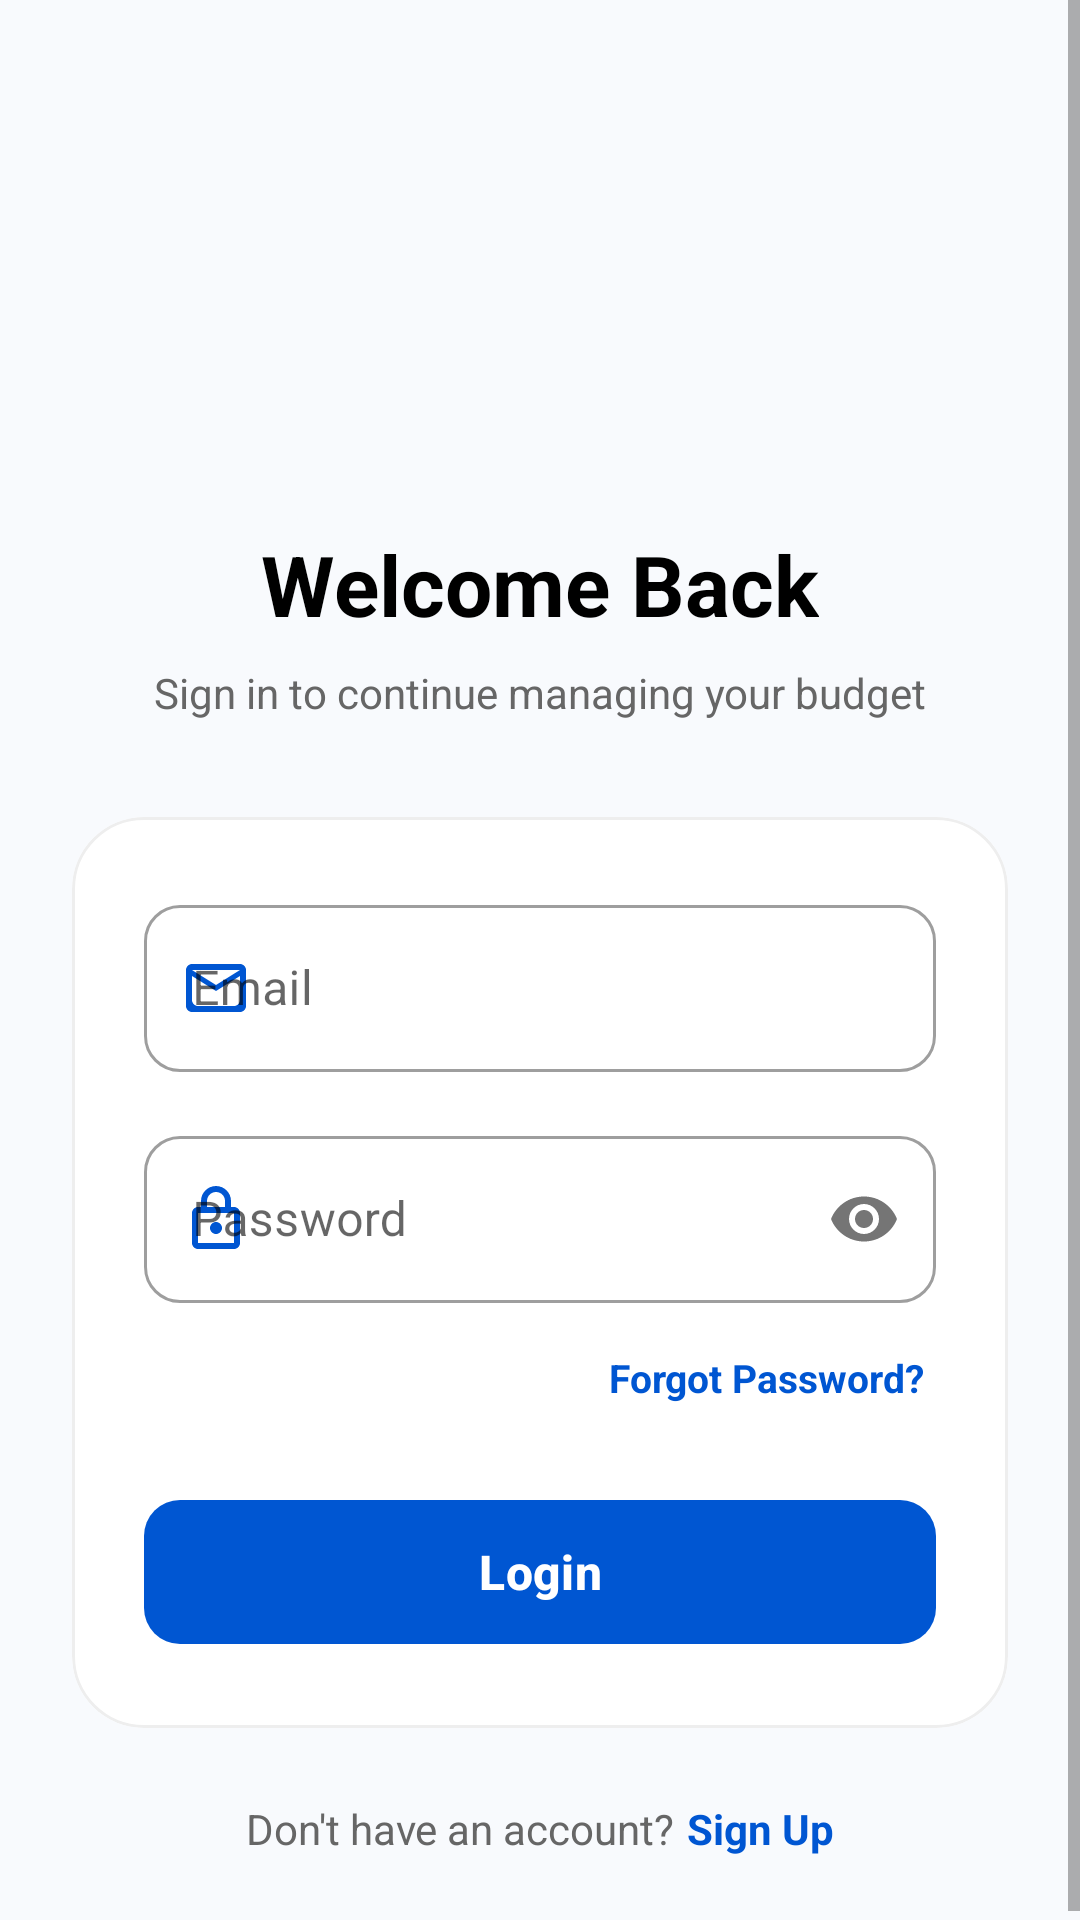

Here is an Android app screen rendered from its layout file. Give the layout XML and the strings, colors and styles it references.
<!-- AndroidManifest.xml: application theme Theme.Budget_App -->
<!-- res/layout/activity_login.xml -->
<?xml version="1.0" encoding="utf-8"?>
<androidx.constraintlayout.widget.ConstraintLayout xmlns:android="http://schemas.android.com/apk/res/android" xmlns:app="http://schemas.android.com/apk/res-auto"
    android:background="?android:attr/windowBackground"
    android:layout_width="match_parent"
    android:layout_height="match_parent">
    <ScrollView
        android:layout_width="match_parent"
        android:layout_height="match_parent"
        android:fillViewport="true">
        <androidx.constraintlayout.widget.ConstraintLayout
            android:padding="24dp"
            android:layout_width="match_parent"
            android:layout_height="wrap_content">
            <ImageView
                android:id="@+id/ivLogo"
                android:layout_width="80dp"
                android:layout_height="80dp"
                android:layout_marginTop="48dp"
                android:src="@drawable/ic_home"
                android:contentDescription="@string/app_logo"
                app:layout_constraintEnd_toEndOf="parent"
                app:layout_constraintStart_toStartOf="parent"
                app:layout_constraintTop_toTopOf="parent"
                app:tint="@color/primary_blue"/>
            <TextView
                android:textSize="28sp"
                android:textStyle="bold"
                android:textColor="?android:attr/textColorPrimary"
                android:id="@+id/tvWelcome"
                android:layout_width="wrap_content"
                android:layout_height="wrap_content"
                android:layout_marginTop="24dp"
                android:text="@string/welcome_back"
                app:layout_constraintEnd_toEndOf="parent"
                app:layout_constraintStart_toStartOf="parent"
                app:layout_constraintTop_toBottomOf="@+id/ivLogo"/>
            <TextView
                android:textSize="14sp"
                android:textColor="?android:attr/textColorSecondary"
                android:id="@+id/tvSubtitle"
                android:layout_width="wrap_content"
                android:layout_height="wrap_content"
                android:layout_marginTop="8dp"
                android:text="@string/login_subtitle"
                app:layout_constraintEnd_toEndOf="parent"
                app:layout_constraintStart_toStartOf="parent"
                app:layout_constraintTop_toBottomOf="@+id/tvWelcome"/>
            <com.google.android.material.card.MaterialCardView
                android:id="@+id/cvLogin"
                android:layout_width="match_parent"
                android:layout_height="wrap_content"
                android:layout_marginTop="32dp"
                app:cardBackgroundColor="?attr/colorSurface"
                app:cardCornerRadius="24dp"
                app:cardElevation="0dp"
                app:layout_constraintTop_toBottomOf="@+id/tvSubtitle"
                app:strokeColor="?attr/strokeColor"
                app:strokeWidth="1dp">
                <LinearLayout
                    android:orientation="vertical"
                    android:padding="24dp"
                    android:layout_width="match_parent"
                    android:layout_height="wrap_content">
                    <com.google.android.material.textfield.TextInputLayout
                        android:id="@+id/tilEmail"
                        android:layout_width="match_parent"
                        android:layout_height="wrap_content"
                        android:hint="@string/email"
                        app:boxCornerRadiusBottomEnd="12dp"
                        app:boxCornerRadiusBottomStart="12dp"
                        app:boxCornerRadiusTopEnd="12dp"
                        app:boxCornerRadiusTopStart="12dp"
                        app:startIconDrawable="@drawable/ic_email"
                        app:startIconTint="@color/primary_blue"
                        style="@style/Widget.MaterialComponents.TextInputLayout.OutlinedBox">
                        <com.google.android.material.textfield.TextInputEditText
                            android:textColor="?android:attr/textColorPrimary"
                            android:id="@+id/loginEmail"
                            android:layout_width="match_parent"
                            android:layout_height="wrap_content"
                            android:inputType="textEmailAddress"/>
                    </com.google.android.material.textfield.TextInputLayout>
                    <com.google.android.material.textfield.TextInputLayout
                        android:id="@+id/tilPassword"
                        android:layout_width="match_parent"
                        android:layout_height="wrap_content"
                        android:layout_marginTop="16dp"
                        android:hint="@string/password"
                        app:boxCornerRadiusBottomEnd="12dp"
                        app:boxCornerRadiusBottomStart="12dp"
                        app:boxCornerRadiusTopEnd="12dp"
                        app:boxCornerRadiusTopStart="12dp"
                        app:passwordToggleEnabled="true"
                        app:startIconDrawable="@drawable/ic_lock"
                        app:startIconTint="@color/primary_blue"
                        style="@style/Widget.MaterialComponents.TextInputLayout.OutlinedBox">
                        <com.google.android.material.textfield.TextInputEditText
                            android:textColor="?android:attr/textColorPrimary"
                            android:id="@+id/PasswordLogin"
                            android:layout_width="match_parent"
                            android:layout_height="wrap_content"
                            android:inputType="textPassword"/>
                    </com.google.android.material.textfield.TextInputLayout>
                    <TextView
                        android:textSize="13sp"
                        android:textStyle="bold"
                        android:textColor="@color/primary_blue"
                        android:layout_gravity="end"
                        android:id="@+id/tvForgotPassword"
                        android:padding="4dp"
                        android:layout_width="wrap_content"
                        android:layout_height="wrap_content"
                        android:layout_marginTop="12dp"
                        android:text="@string/forgot_password"/>
                    <com.google.android.material.button.MaterialButton
                        android:textSize="16sp"
                        android:textStyle="bold"
                        android:id="@+id/btnLogin"
                        android:layout_width="match_parent"
                        android:layout_height="56dp"
                        android:layout_marginTop="24dp"
                        android:text="@string/login"
                        android:textAllCaps="false"
                        app:cornerRadius="12dp"/>
                </LinearLayout>
            </com.google.android.material.card.MaterialCardView>
            <LinearLayout
                android:orientation="horizontal"
                android:id="@+id/llSignUp"
                android:layout_width="wrap_content"
                android:layout_height="wrap_content"
                android:layout_marginTop="24dp"
                app:layout_constraintEnd_toEndOf="parent"
                app:layout_constraintStart_toStartOf="parent"
                app:layout_constraintTop_toBottomOf="@+id/cvLogin">
                <TextView
                    android:textColor="?android:attr/textColorSecondary"
                    android:layout_width="wrap_content"
                    android:layout_height="wrap_content"
                    android:text="@string/new_user"/>
                <TextView
                    android:textStyle="bold"
                    android:textColor="@color/primary_blue"
                    android:id="@+id/tvSignUp"
                    android:layout_width="wrap_content"
                    android:layout_height="wrap_content"
                    android:text="@string/sign_up"
                    android:layout_marginStart="4dp"/>
            </LinearLayout>
        </androidx.constraintlayout.widget.ConstraintLayout>
    </ScrollView>
</androidx.constraintlayout.widget.ConstraintLayout>
<!-- resources referenced by this layout -->
<resources>
  <color name="primary_blue">#0056D2</color>
  <!-- drawable ic_email (drawable) -->
  <vector xmlns:android="http://schemas.android.com/apk/res/android"
      android:width="24dp"
      android:height="24dp"
      android:viewportWidth="24"
      android:viewportHeight="24">
      <path
          android:fillColor="#FF000000"
          android:pathData="M20,4H4C2.9,4 2,4.9 2,6v12c0,1.1 0.9,2 2,2h16c1.1,0 2-0.9 2-2V6C22,4.9 21.1,4 20,4zM18,18H6c-1.1,0 -2-0.9 -2-2V8l8,5l8,-5V16c0,1.1 -0.9,2 -2,2zM12,11L4,6h16L12,11z" />
  </vector>
  <!-- drawable ic_lock (drawable) -->
  <vector xmlns:android="http://schemas.android.com/apk/res/android"
      android:width="24dp"
      android:height="24dp"
      android:viewportWidth="24"
      android:viewportHeight="24">
      <path
          android:fillColor="#FF000000"
          android:pathData="M18,8h-1V6c0-2.76-2.24-5-5-5S7,3.24,7,6v2H6c-1.1,0-2,0.9-2,2v10c0,1.1,0.9,2,2,2h12c1.1,0,2-0.9,2-2V10C20,8.9,19.1,8,18,8zM9,6c0-1.66,1.34-3,3-3s3,1.34,3,3v2H9V6zM18,20H6V10h12V20zM12,13c-1.1,0-2,0.9-2,2s0.9,2,2,2s2-0.9,2-2S13.1,13,12,13z" />
  </vector>
  <string name="app_logo">App Logo</string>
  <string name="email">Email</string>
  <string name="forgot_password">Forgot Password?</string>
  <string name="login">Login</string>
  <string name="login_subtitle">Sign in to continue managing your budget</string>
  <string name="new_user">Don\'t have an account? </string>
  <string name="password">Password</string>
  <string name="sign_up">Sign Up</string>
  <string name="welcome_back">Welcome Back</string>
  <style name="Theme.Budget_App" parent="Base.Theme.Budget_App" />
  <style name="Base.Theme.Budget_App" parent="Theme.Material3.DayNight.NoActionBar">
          
          <item name="colorPrimary">@color/primary_blue</item>
          <item name="colorOnPrimary">@color/white</item>
          <item name="android:windowBackground">@color/light_gray_bg</item>
          <item name="colorSurface">@color/white</item>
          <item name="colorOnSurface">@color/black</item>
          <item name="android:textColorPrimary">@color/black</item>
          <item name="android:textColorSecondary">@color/gray_text</item>
  
          
          <item name="colorSurfaceVariant">#F1F4F9</item>
          <item name="strokeColor">@color/divider_color</item>
  
          
          <item name="cardBackgroundColor">?attr/colorSurface</item>
      </style>
  <color name="white">#FFFFFFFF</color>
  <color name="light_gray_bg">#F8FAFD</color>
  <color name="black">#FF000000</color>
  <color name="gray_text">#666666</color>
  <color name="divider_color">#EEEEEE</color>
</resources>
